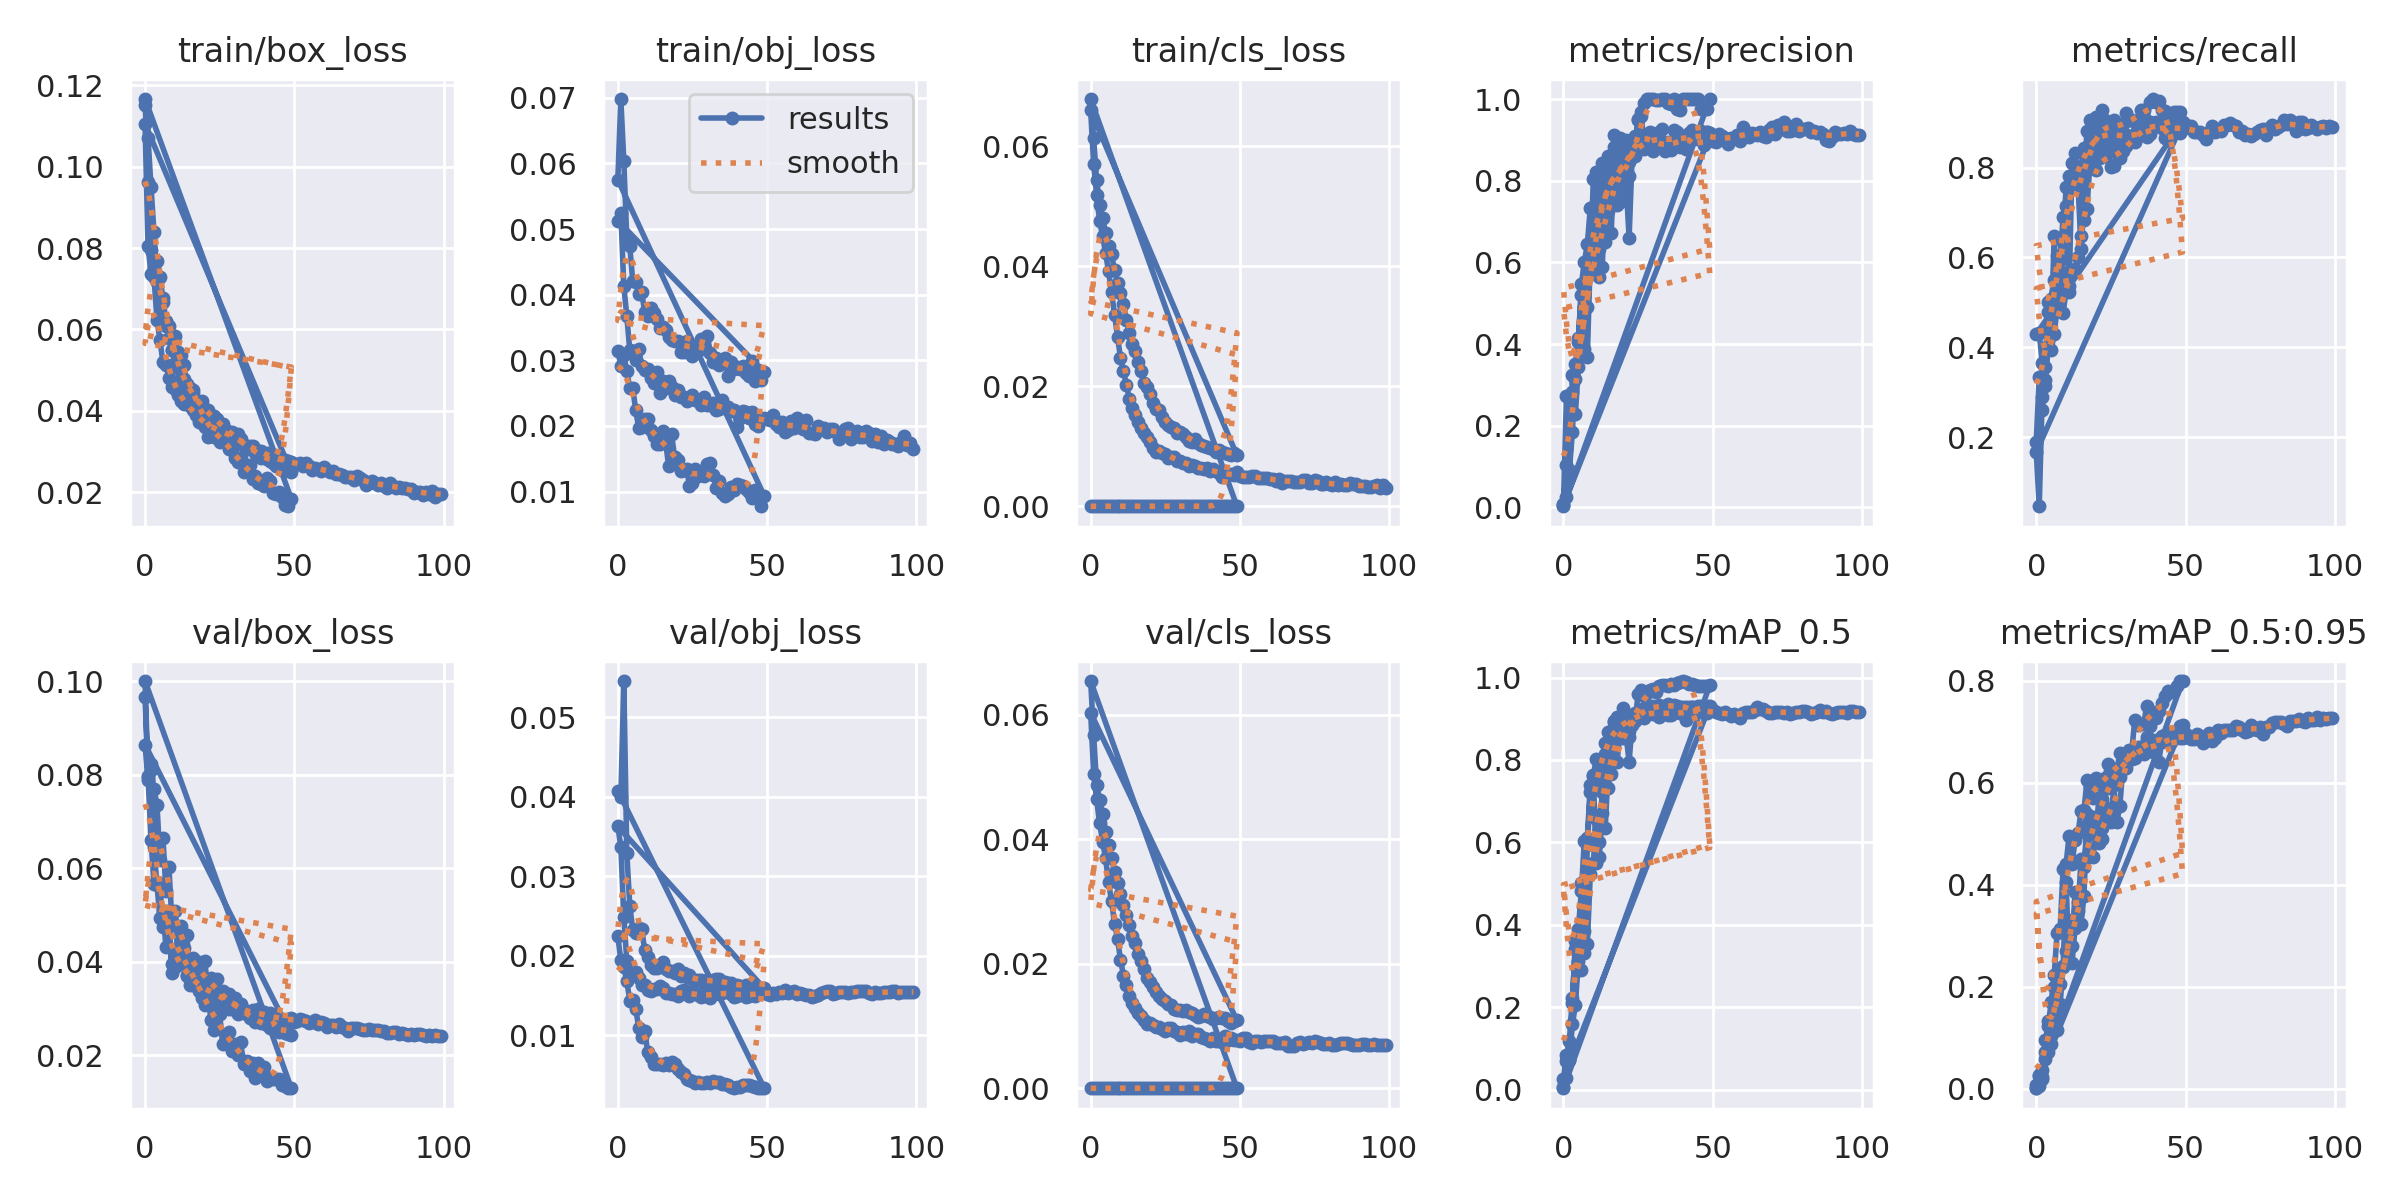

Source data for this figure (header and first rows):
epoch, train/box_loss, train/obj_loss, train/cls_loss, metrics/precision, metrics/recall, metrics/mAP_0.5, metrics/mAP_0.5:0.95, val/box_loss, val/obj_loss, val/cls_loss, x/lr0, x/lr1, x/lr2
0, 0.1151, 0.03145, 0, 0.009383, 0.1905, 0.005956, 0.00103, 0.09663, 0.02246, 0, 0.0937, 0.0007, 0.0007
1, 0.1071, 0.02919, 0, 0.02614, 0.3333, 0.02814, 0.00554, 0.07958, 0.01947, 0, 0.08647, 0.00147, 0.00147
2, 0.09501, 0.03081, 0, 0.09229, 0.2619, 0.0724, 0.01919, 0.06615, 0.01857, 0, 0.07921, 0.002209, 0.002209
3, 0.08387, 0.02833, 0, 0.1842, 0.3571, 0.2102, 0.07152, 0.05669, 0.01687, 0, 0.07192, 0.002916, 0.002916
4, 0.07172, 0.02579, 0, 0.3514, 0.5, 0.3601, 0.1331, 0.05718, 0.01436, 0, 0.06459, 0.003591, 0.003591
5, 0.06371, 0.02577, 0, 0.4139, 0.4286, 0.2899, 0.08861, 0.05672, 0.01446, 0, 0.05724, 0.004235, 0.004235
6, 0.06663, 0.02236, 0, 0.521, 0.6475, 0.5009, 0.1992, 0.04753, 0.01336, 0, 0.04985, 0.004847, 0.004847
7, 0.0608, 0.01969, 0, 0.3887, 0.5148, 0.3306, 0.1152, 0.0508, 0.01094, 0, 0.04243, 0.005427, 0.005427
8, 0.06089, 0.01988, 0, 0.4914, 0.5952, 0.5935, 0.2046, 0.04798, 0.009775, 0, 0.03497, 0.005975, 0.005975
9, 0.05486, 0.02103, 0, 0.5715, 0.6905, 0.7215, 0.239, 0.03945, 0.01053, 0, 0.02749, 0.006492, 0.006492
10, 0.0583, 0.02108, 0, 0.8054, 0.7143, 0.763, 0.4045, 0.04217, 0.007942, 0, 0.01998, 0.006977, 0.006977
11, 0.05443, 0.01942, 0, 0.6017, 0.5238, 0.5509, 0.2476, 0.0429, 0.00726, 0, 0.01243, 0.007431, 0.007431
12, 0.05377, 0.01848, 0, 0.5636, 0.8095, 0.5652, 0.2467, 0.04451, 0.006454, 0, 0.007624, 0.007624, 0.007624
13, 0.05134, 0.01732, 0, 0.589, 0.8333, 0.6724, 0.315, 0.04296, 0.006454, 0, 0.007624, 0.007624, 0.007624
14, 0.04667, 0.01721, 0, 0.7736, 0.7619, 0.8138, 0.3666, 0.03704, 0.006449, 0, 0.007426, 0.007426, 0.007426
15, 0.0446, 0.01927, 0, 0.7265, 0.619, 0.7311, 0.3222, 0.03507, 0.006327, 0, 0.007228, 0.007228, 0.007228
16, 0.04509, 0.01763, 0, 0.673, 0.7839, 0.8121, 0.3787, 0.04077, 0.006517, 0, 0.00703, 0.00703, 0.00703
17, 0.04193, 0.01387, 0, 0.8507, 0.881, 0.8957, 0.5389, 0.03685, 0.006278, 0, 0.006832, 0.006832, 0.006832
18, 0.04106, 0.01873, 0, 0.8795, 0.9048, 0.9047, 0.4553, 0.03383, 0.006722, 0, 0.006634, 0.006634, 0.006634
19, 0.04229, 0.01532, 0, 0.9054, 0.8571, 0.8951, 0.4537, 0.03218, 0.006451, 0, 0.006436, 0.006436, 0.006436
20, 0.03589, 0.01489, 0, 0.8477, 0.7955, 0.9055, 0.4991, 0.03086, 0.005804, 0, 0.006238, 0.006238, 0.006238
21, 0.03356, 0.01307, 0, 0.7899, 0.8954, 0.858, 0.4823, 0.03491, 0.005438, 0, 0.00604, 0.00604, 0.00604
22, 0.03634, 0.01332, 0, 0.66, 0.9286, 0.7957, 0.4903, 0.02762, 0.005164, 0, 0.005842, 0.005842, 0.005842
23, 0.03362, 0.01341, 0, 0.8586, 0.9048, 0.8854, 0.5533, 0.02534, 0.00455, 0, 0.005644, 0.005644, 0.005644
24, 0.03408, 0.01093, 0, 0.8821, 0.8908, 0.894, 0.5457, 0.02892, 0.004344, 0, 0.005446, 0.005446, 0.005446
25, 0.03221, 0.01135, 0, 0.9495, 0.8957, 0.959, 0.5233, 0.02878, 0.004244, 0, 0.005248, 0.005248, 0.005248
26, 0.03406, 0.01342, 0, 0.969, 0.9048, 0.971, 0.5948, 0.02252, 0.004013, 0, 0.00505, 0.00505, 0.00505
27, 0.03484, 0.01242, 0, 0.99, 0.8571, 0.9564, 0.5232, 0.02428, 0.004103, 0, 0.004852, 0.004852, 0.004852
28, 0.03068, 0.01299, 0, 1, 0.8769, 0.9616, 0.5535, 0.02499, 0.00402, 0, 0.004654, 0.004654, 0.004654
29, 0.03022, 0.01245, 0, 1, 0.8979, 0.9687, 0.6299, 0.02097, 0.003995, 0, 0.004456, 0.004456, 0.004456
30, 0.02828, 0.01427, 0, 1, 0.9203, 0.9728, 0.6278, 0.02253, 0.004156, 0, 0.004258, 0.004258, 0.004258
31, 0.02747, 0.0143, 0, 0.9966, 0.9048, 0.9649, 0.6646, 0.02011, 0.004036, 0, 0.00406, 0.00406, 0.00406
32, 0.0283, 0.01253, 0, 0.9967, 0.9048, 0.9799, 0.6621, 0.02294, 0.004233, 0, 0.003862, 0.003862, 0.003862
33, 0.02486, 0.01051, 0, 1, 0.9019, 0.981, 0.7225, 0.01814, 0.004128, 0, 0.003664, 0.003664, 0.003664
34, 0.02638, 0.01162, 0, 1, 0.9015, 0.9823, 0.7122, 0.01873, 0.004151, 0, 0.003466, 0.003466, 0.003466
35, 0.02657, 0.009816, 0, 0.9891, 0.9286, 0.9806, 0.7143, 0.01671, 0.003866, 0, 0.003268, 0.003268, 0.003268
36, 0.02311, 0.009346, 0, 0.9878, 0.9286, 0.9841, 0.7144, 0.01845, 0.00396, 0, 0.00307, 0.00307, 0.00307
37, 0.02397, 0.009643, 0, 1, 0.9036, 0.983, 0.7512, 0.01509, 0.003723, 0, 0.002872, 0.002872, 0.002872
38, 0.02232, 0.01077, 0, 0.9754, 0.9454, 0.987, 0.7115, 0.01845, 0.003567, 0, 0.002674, 0.002674, 0.002674
39, 0.02199, 0.01028, 0, 0.9734, 0.9524, 0.99, 0.7392, 0.01676, 0.003364, 0, 0.002476, 0.002476, 0.002476
40, 0.02141, 0.0112, 0, 1, 0.9467, 0.9916, 0.7265, 0.01756, 0.003468, 0, 0.002278, 0.002278, 0.002278
41, 0.02344, 0.01106, 0, 1, 0.9474, 0.9901, 0.7406, 0.01461, 0.003512, 0, 0.00208, 0.00208, 0.00208
42, 0.02267, 0.01092, 0, 1, 0.9282, 0.9854, 0.7559, 0.01513, 0.003736, 0, 0.001882, 0.001882, 0.001882
43, 0.01974, 0.01042, 0, 1, 0.9251, 0.9848, 0.7694, 0.01495, 0.003807, 0, 0.001684, 0.001684, 0.001684
44, 0.0195, 0.009883, 0, 1, 0.9036, 0.981, 0.7794, 0.0149, 0.00374, 0, 0.001486, 0.001486, 0.001486
45, 0.02012, 0.009078, 0, 1, 0.9011, 0.9786, 0.7769, 0.01504, 0.003635, 0, 0.001288, 0.001288, 0.001288
46, 0.01884, 0.0103, 0, 0.9749, 0.9232, 0.9788, 0.7799, 0.01377, 0.003548, 0, 0.00109, 0.00109, 0.00109
47, 0.01669, 0.009547, 0, 0.9749, 0.9238, 0.979, 0.7902, 0.0134, 0.003418, 0, 0.000892, 0.000892, 0.000892
48, 0.0165, 0.007773, 0, 0.9749, 0.9235, 0.9792, 0.7987, 0.01304, 0.003392, 0, 0.000694, 0.000694, 0.000694
49, 0.01829, 0.009381, 0, 1, 0.9, 0.9809, 0.7992, 0.01298, 0.003404, 0, 0.000496, 0.000496, 0.000496
0, 0.1166, 0.05751, 0.06783, 0.002714, 0.1673, 0.003349, 0.001028, 0.1001, 0.0408, 0.06539, 0.0829, 0.0019, 0.0019
1, 0.09633, 0.0698, 0.06128, 0.2728, 0.04686, 0.0694, 0.02588, 0.07982, 0.03997, 0.05675, 0.06482, 0.003823, 0.003823
2, 0.07942, 0.0604, 0.05439, 0.09115, 0.2898, 0.07301, 0.02316, 0.08096, 0.05458, 0.04876, 0.04667, 0.005666, 0.005666
3, 0.07523, 0.04854, 0.05024, 0.3246, 0.3141, 0.1582, 0.05828, 0.07692, 0.03299, 0.04633, 0.02843, 0.007431, 0.007431
4, 0.07693, 0.04737, 0.04799, 0.2282, 0.4027, 0.2055, 0.07253, 0.07364, 0.0263, 0.04397, 0.01012, 0.009116, 0.009116
5, 0.07287, 0.04206, 0.04556, 0.3432, 0.3947, 0.311, 0.135, 0.06186, 0.02331, 0.04114, 0.00901, 0.00901, 0.00901
6, 0.06759, 0.04194, 0.04338, 0.4077, 0.4303, 0.2911, 0.1253, 0.06659, 0.02292, 0.03899, 0.00901, 0.00901, 0.00901
7, 0.06203, 0.04005, 0.04194, 0.5194, 0.4867, 0.3848, 0.1479, 0.05505, 0.02351, 0.03705, 0.008812, 0.008812, 0.008812
8, 0.058, 0.04035, 0.03928, 0.3675, 0.5707, 0.3537, 0.1654, 0.06031, 0.02337, 0.03481, 0.008614, 0.008614, 0.008614
9, 0.05493, 0.03734, 0.03723, 0.614, 0.4769, 0.5235, 0.241, 0.04867, 0.02071, 0.03294, 0.008416, 0.008416, 0.008416
... 140 more rows
